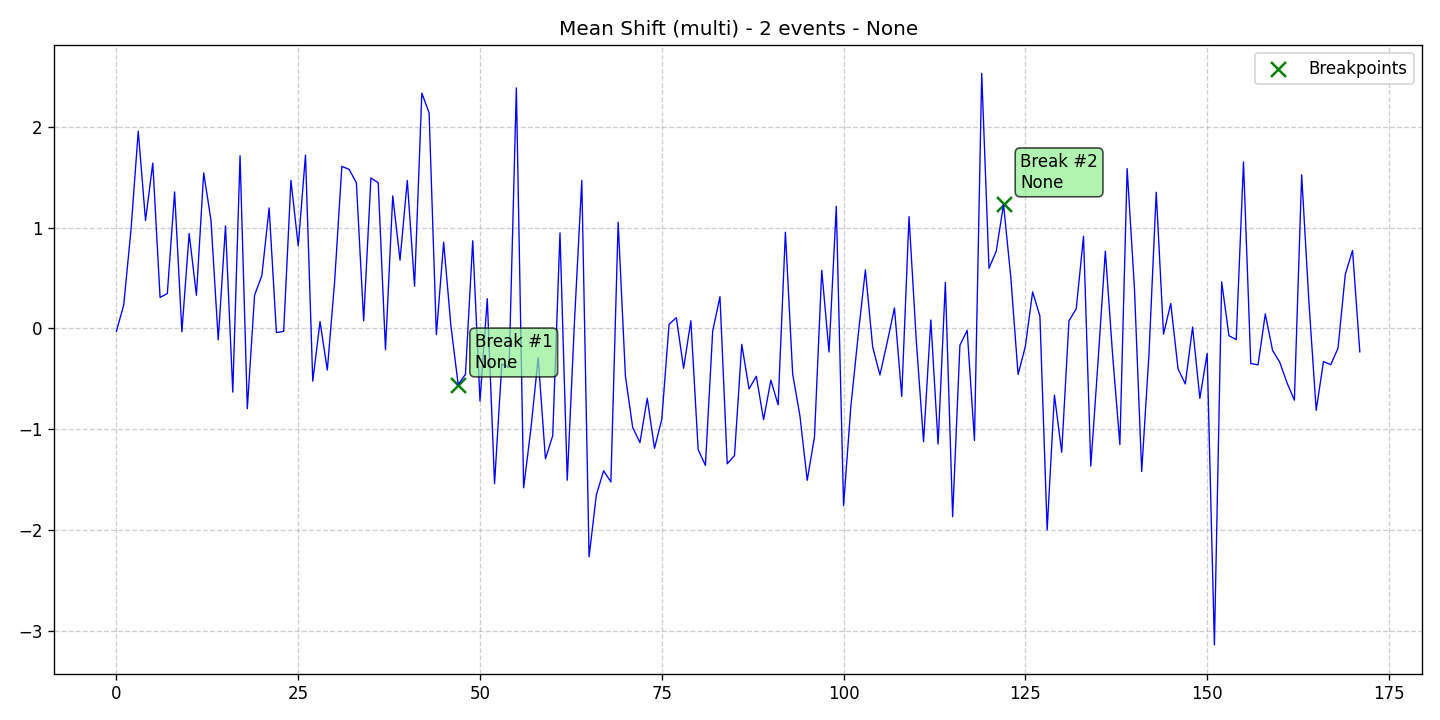

Source data for this figure (header and first rows):
data, stationary, det_lin_up, det_lin_down, det_quad, det_cubic, det_exp, det_damped, stoc_trend, volatility, single_seas, multiple_seas, point_anom_single, point_anom_multi, collect_anom, context_anom, mean_shift, var_shift, trend_shift, date, is_break, is_anomaly, is_multi, location_beginning
-0.02809, 0, 0, 0, 0, 0, 0, 0, 0, 0, 0, 0, 0, 0, 0, 0, 1, 0, 0, 2020-01-01, 0, 0, 1, 0
0.2309, 0, 0, 0, 0, 0, 0, 0, 0, 0, 0, 0, 0, 0, 0, 0, 1, 0, 0, 2020-01-02, 0, 0, 1, 0
0.9751, 0, 0, 0, 0, 0, 0, 0, 0, 0, 0, 0, 0, 0, 0, 0, 1, 0, 0, 2020-01-03, 0, 0, 1, 0
1.957, 0, 0, 0, 0, 0, 0, 0, 0, 0, 0, 0, 0, 0, 0, 0, 1, 0, 0, 2020-01-04, 0, 0, 1, 0
1.07, 0, 0, 0, 0, 0, 0, 0, 0, 0, 0, 0, 0, 0, 0, 0, 1, 0, 0, 2020-01-05, 0, 0, 1, 0
1.639, 0, 0, 0, 0, 0, 0, 0, 0, 0, 0, 0, 0, 0, 0, 0, 1, 0, 0, 2020-01-06, 0, 0, 1, 0
0.3067, 0, 0, 0, 0, 0, 0, 0, 0, 0, 0, 0, 0, 0, 0, 0, 1, 0, 0, 2020-01-07, 0, 0, 1, 0
0.3452, 0, 0, 0, 0, 0, 0, 0, 0, 0, 0, 0, 0, 0, 0, 0, 1, 0, 0, 2020-01-08, 0, 0, 1, 0
1.353, 0, 0, 0, 0, 0, 0, 0, 0, 0, 0, 0, 0, 0, 0, 0, 1, 0, 0, 2020-01-09, 0, 0, 1, 0
-0.03373, 0, 0, 0, 0, 0, 0, 0, 0, 0, 0, 0, 0, 0, 0, 0, 1, 0, 0, 2020-01-10, 0, 0, 1, 0
0.9405, 0, 0, 0, 0, 0, 0, 0, 0, 0, 0, 0, 0, 0, 0, 0, 1, 0, 0, 2020-01-11, 0, 0, 1, 0
0.3281, 0, 0, 0, 0, 0, 0, 0, 0, 0, 0, 0, 0, 0, 0, 0, 1, 0, 0, 2020-01-12, 0, 0, 1, 0
1.543, 0, 0, 0, 0, 0, 0, 0, 0, 0, 0, 0, 0, 0, 0, 0, 1, 0, 0, 2020-01-13, 0, 0, 1, 0
1.074, 0, 0, 0, 0, 0, 0, 0, 0, 0, 0, 0, 0, 0, 0, 0, 1, 0, 0, 2020-01-14, 0, 0, 1, 0
-0.1148, 0, 0, 0, 0, 0, 0, 0, 0, 0, 0, 0, 0, 0, 0, 0, 1, 0, 0, 2020-01-15, 0, 0, 1, 0
1.016, 0, 0, 0, 0, 0, 0, 0, 0, 0, 0, 0, 0, 0, 0, 0, 1, 0, 0, 2020-01-16, 0, 0, 1, 0
-0.6328, 0, 0, 0, 0, 0, 0, 0, 0, 0, 0, 0, 0, 0, 0, 0, 1, 0, 0, 2020-01-17, 0, 0, 1, 0
1.712, 0, 0, 0, 0, 0, 0, 0, 0, 0, 0, 0, 0, 0, 0, 0, 1, 0, 0, 2020-01-18, 0, 0, 1, 0
-0.7973, 0, 0, 0, 0, 0, 0, 0, 0, 0, 0, 0, 0, 0, 0, 0, 1, 0, 0, 2020-01-19, 0, 0, 1, 0
0.3292, 0, 0, 0, 0, 0, 0, 0, 0, 0, 0, 0, 0, 0, 0, 0, 1, 0, 0, 2020-01-20, 0, 0, 1, 0
0.5234, 0, 0, 0, 0, 0, 0, 0, 0, 0, 0, 0, 0, 0, 0, 0, 1, 0, 0, 2020-01-21, 0, 0, 1, 0
1.195, 0, 0, 0, 0, 0, 0, 0, 0, 0, 0, 0, 0, 0, 0, 0, 1, 0, 0, 2020-01-22, 0, 0, 1, 0
-0.04198, 0, 0, 0, 0, 0, 0, 0, 0, 0, 0, 0, 0, 0, 0, 0, 1, 0, 0, 2020-01-23, 0, 0, 1, 0
-0.03007, 0, 0, 0, 0, 0, 0, 0, 0, 0, 0, 0, 0, 0, 0, 0, 1, 0, 0, 2020-01-24, 0, 0, 1, 0
1.468, 0, 0, 0, 0, 0, 0, 0, 0, 0, 0, 0, 0, 0, 0, 0, 1, 0, 0, 2020-01-25, 0, 0, 1, 0
0.8182, 0, 0, 0, 0, 0, 0, 0, 0, 0, 0, 0, 0, 0, 0, 0, 1, 0, 0, 2020-01-26, 0, 0, 1, 0
1.719, 0, 0, 0, 0, 0, 0, 0, 0, 0, 0, 0, 0, 0, 0, 0, 1, 0, 0, 2020-01-27, 0, 0, 1, 0
-0.5249, 0, 0, 0, 0, 0, 0, 0, 0, 0, 0, 0, 0, 0, 0, 0, 1, 0, 0, 2020-01-28, 0, 0, 1, 0
0.06683, 0, 0, 0, 0, 0, 0, 0, 0, 0, 0, 0, 0, 0, 0, 0, 1, 0, 0, 2020-01-29, 0, 0, 1, 0
-0.4136, 0, 0, 0, 0, 0, 0, 0, 0, 0, 0, 0, 0, 0, 0, 0, 1, 0, 0, 2020-01-30, 0, 0, 1, 0
0.4564, 0, 0, 0, 0, 0, 0, 0, 0, 0, 0, 0, 0, 0, 0, 0, 1, 0, 0, 2020-01-31, 0, 0, 1, 0
1.607, 0, 0, 0, 0, 0, 0, 0, 0, 0, 0, 0, 0, 0, 0, 0, 1, 0, 0, 2020-02-01, 0, 0, 1, 0
1.577, 0, 0, 0, 0, 0, 0, 0, 0, 0, 0, 0, 0, 0, 0, 0, 1, 0, 0, 2020-02-02, 0, 0, 1, 0
1.443, 0, 0, 0, 0, 0, 0, 0, 0, 0, 0, 0, 0, 0, 0, 0, 1, 0, 0, 2020-02-03, 0, 0, 1, 0
0.07482, 0, 0, 0, 0, 0, 0, 0, 0, 0, 0, 0, 0, 0, 0, 0, 1, 0, 0, 2020-02-04, 0, 0, 1, 0
1.492, 0, 0, 0, 0, 0, 0, 0, 0, 0, 0, 0, 0, 0, 0, 0, 1, 0, 0, 2020-02-05, 0, 0, 1, 0
1.445, 0, 0, 0, 0, 0, 0, 0, 0, 0, 0, 0, 0, 0, 0, 0, 1, 0, 0, 2020-02-06, 0, 0, 1, 0
-0.2127, 0, 0, 0, 0, 0, 0, 0, 0, 0, 0, 0, 0, 0, 0, 0, 1, 0, 0, 2020-02-07, 0, 0, 1, 0
1.314, 0, 0, 0, 0, 0, 0, 0, 0, 0, 0, 0, 0, 0, 0, 0, 1, 0, 0, 2020-02-08, 0, 0, 1, 0
0.6759, 0, 0, 0, 0, 0, 0, 0, 0, 0, 0, 0, 0, 0, 0, 0, 1, 0, 0, 2020-02-09, 0, 0, 1, 0
1.467, 0, 0, 0, 0, 0, 0, 0, 0, 0, 0, 0, 0, 0, 0, 0, 1, 0, 0, 2020-02-10, 0, 0, 1, 0
0.4177, 0, 0, 0, 0, 0, 0, 0, 0, 0, 0, 0, 0, 0, 0, 0, 1, 0, 0, 2020-02-11, 0, 0, 1, 0
2.334, 0, 0, 0, 0, 0, 0, 0, 0, 0, 0, 0, 0, 0, 0, 0, 1, 0, 0, 2020-02-12, 0, 0, 1, 0
2.138, 0, 0, 0, 0, 0, 0, 0, 0, 0, 0, 0, 0, 0, 0, 0, 1, 0, 0, 2020-02-13, 0, 0, 1, 0
-0.06307, 0, 0, 0, 0, 0, 0, 0, 0, 0, 0, 0, 0, 0, 0, 0, 1, 0, 0, 2020-02-14, 0, 0, 1, 0
0.8546, 0, 0, 0, 0, 0, 0, 0, 0, 0, 0, 0, 0, 0, 0, 0, 1, 0, 0, 2020-02-15, 0, 0, 1, 0
0.02386, 0, 0, 0, 0, 0, 0, 0, 0, 0, 0, 0, 0, 0, 0, 0, 1, 0, 0, 2020-02-16, 0, 0, 1, 0
-0.5579, 0, 0, 0, 0, 0, 0, 0, 0, 0, 0, 0, 0, 0, 0, 0, 1, 0, 0, 2020-02-17, 1, 0, 1, 0
-0.4558, 0, 0, 0, 0, 0, 0, 0, 0, 0, 0, 0, 0, 0, 0, 0, 1, 0, 0, 2020-02-18, 0, 0, 1, 0
0.8691, 0, 0, 0, 0, 0, 0, 0, 0, 0, 0, 0, 0, 0, 0, 0, 1, 0, 0, 2020-02-19, 0, 0, 1, 0
-0.7217, 0, 0, 0, 0, 0, 0, 0, 0, 0, 0, 0, 0, 0, 0, 0, 1, 0, 0, 2020-02-20, 0, 0, 1, 0
0.2948, 0, 0, 0, 0, 0, 0, 0, 0, 0, 0, 0, 0, 0, 0, 0, 1, 0, 0, 2020-02-21, 0, 0, 1, 0
-1.541, 0, 0, 0, 0, 0, 0, 0, 0, 0, 0, 0, 0, 0, 0, 0, 1, 0, 0, 2020-02-22, 0, 0, 1, 0
-0.3533, 0, 0, 0, 0, 0, 0, 0, 0, 0, 0, 0, 0, 0, 0, 0, 1, 0, 0, 2020-02-23, 0, 0, 1, 0
-0.3879, 0, 0, 0, 0, 0, 0, 0, 0, 0, 0, 0, 0, 0, 0, 0, 1, 0, 0, 2020-02-24, 0, 0, 1, 0
2.385, 0, 0, 0, 0, 0, 0, 0, 0, 0, 0, 0, 0, 0, 0, 0, 1, 0, 0, 2020-02-25, 0, 0, 1, 0
-1.583, 0, 0, 0, 0, 0, 0, 0, 0, 0, 0, 0, 0, 0, 0, 0, 1, 0, 0, 2020-02-26, 0, 0, 1, 0
-0.9975, 0, 0, 0, 0, 0, 0, 0, 0, 0, 0, 0, 0, 0, 0, 0, 1, 0, 0, 2020-02-27, 0, 0, 1, 0
-0.2921, 0, 0, 0, 0, 0, 0, 0, 0, 0, 0, 0, 0, 0, 0, 0, 1, 0, 0, 2020-02-28, 0, 0, 1, 0
-1.295, 0, 0, 0, 0, 0, 0, 0, 0, 0, 0, 0, 0, 0, 0, 0, 1, 0, 0, 2020-02-29, 0, 0, 1, 0
... 112 more rows
